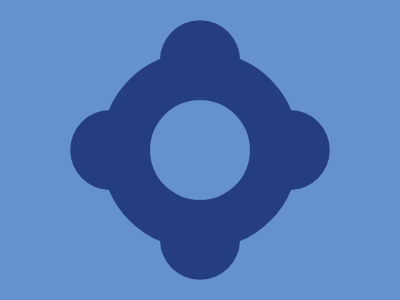

Write the HTML and CSS that draws this image.

<style>
  * {
    background: #6592cf;
    * {
      margin: 110 160;
      border-radius: 50%;
      color: #243d83;
      box-shadow: 95Q 0, -95Q 0, 0 95Q, 0 -95Q, 0 0 0 10px#6592CF, 0 0 0 59px;
    }
  }
</style>
